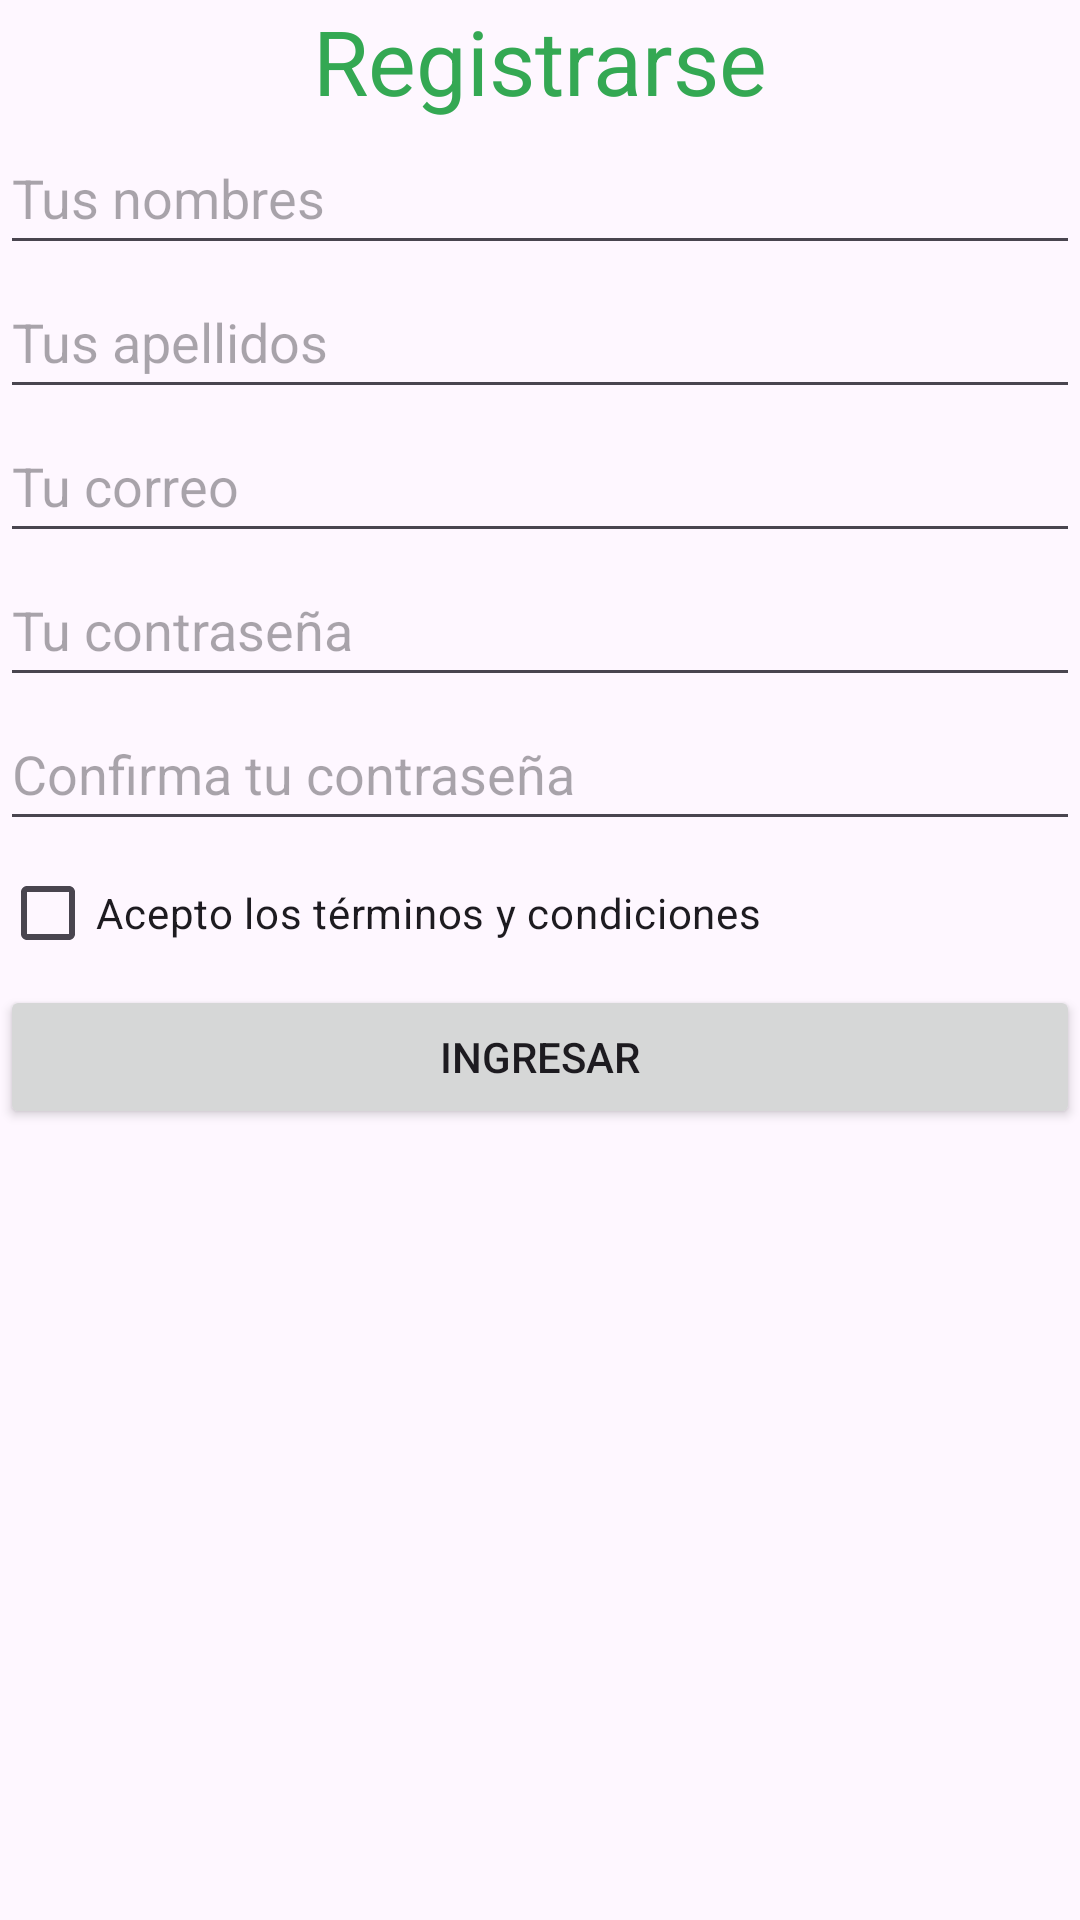

The Android layout XML behind this screen, and the referenced resources:
<!-- AndroidManifest.xml: application theme Theme.HuertaConectaApp -->
<!-- res/layout/activity_register.xml -->
<?xml version="1.0" encoding="utf-8"?>
<LinearLayout xmlns:android="http://schemas.android.com/apk/res/android"
    xmlns:tools="http://schemas.android.com/tools"
    android:id="@+id/main"
    android:layout_width="match_parent"
    android:layout_height="match_parent"
    tools:context=".views.Register"
    android:orientation="vertical">

    <TextView
        android:layout_width="match_parent"
        android:layout_height="wrap_content"
        android:text="@string/tvRegister"
        android:textAlignment="center"
        android:textSize="30sp"
        android:textColor="@color/primaryColor"/>

    <EditText
        android:id="@+id/etNombres"
        android:layout_width="match_parent"
        android:layout_height="wrap_content"
        android:minHeight="48dp"
        android:hint="@string/etNombres"
        android:autofillHints="name"
        android:inputType="textPersonName"/>
    <EditText
        android:id="@+id/etApellidos"
        android:layout_width="match_parent"
        android:layout_height="wrap_content"
        android:minHeight="48dp"
        android:hint="@string/etApellidos"
        android:autofillHints="lastName"
        android:inputType="textPersonName"/>
    <EditText
        android:id="@+id/etRegisterCorreo"
        android:layout_width="match_parent"
        android:layout_height="wrap_content"
        android:minHeight="48dp"
        android:hint="@string/etRegisterCorreo"
        android:autofillHints="emailAddress"
        android:inputType="textEmailAddress"/>
    <EditText
        android:id="@+id/etRegisterContraseña"
        android:layout_width="match_parent"
        android:layout_height="wrap_content"
        android:minHeight="48dp"
        android:hint="@string/etRegisterContraseña"
        android:autofillHints="password"
        android:inputType="textPassword"/>
    <EditText
        android:id="@+id/etRegisterContraseña2"
        android:layout_width="match_parent"
        android:layout_height="wrap_content"
        android:minHeight="48dp"
        android:hint="@string/etRegisterContraseña2"
        android:autofillHints="password"
        android:inputType="textPassword"/>

    <CheckBox
        android:id="@+id/cbTerminos"
        android:layout_width="match_parent"
        android:layout_height="wrap_content"
        android:text="@string/cbTerminos"/>

    <Button
        android:id="@+id/btnIngresar"
        android:layout_width="match_parent"
        android:layout_height="wrap_content"
        android:text="@string/btnIngresar"/>
</LinearLayout>
<!-- resources referenced by this layout -->
<resources>
  <color name="primaryColor">#34A853</color>
  <string name="btnIngresar">Ingresar</string>
  <string name="cbTerminos">Acepto los términos y condiciones</string>
  <string name="etApellidos">Tus apellidos</string>
  <string name="etNombres">Tus nombres</string>
  <string name="etRegisterCorreo">Tu correo</string>
  <string name="tvRegister">Registrarse</string>
  <style name="Theme.HuertaConectaApp" parent="Base.Theme.HuertaConectaApp" />
  <style name="Base.Theme.HuertaConectaApp" parent="Theme.Material3.DayNight.NoActionBar">
          
          
      </style>
</resources>
